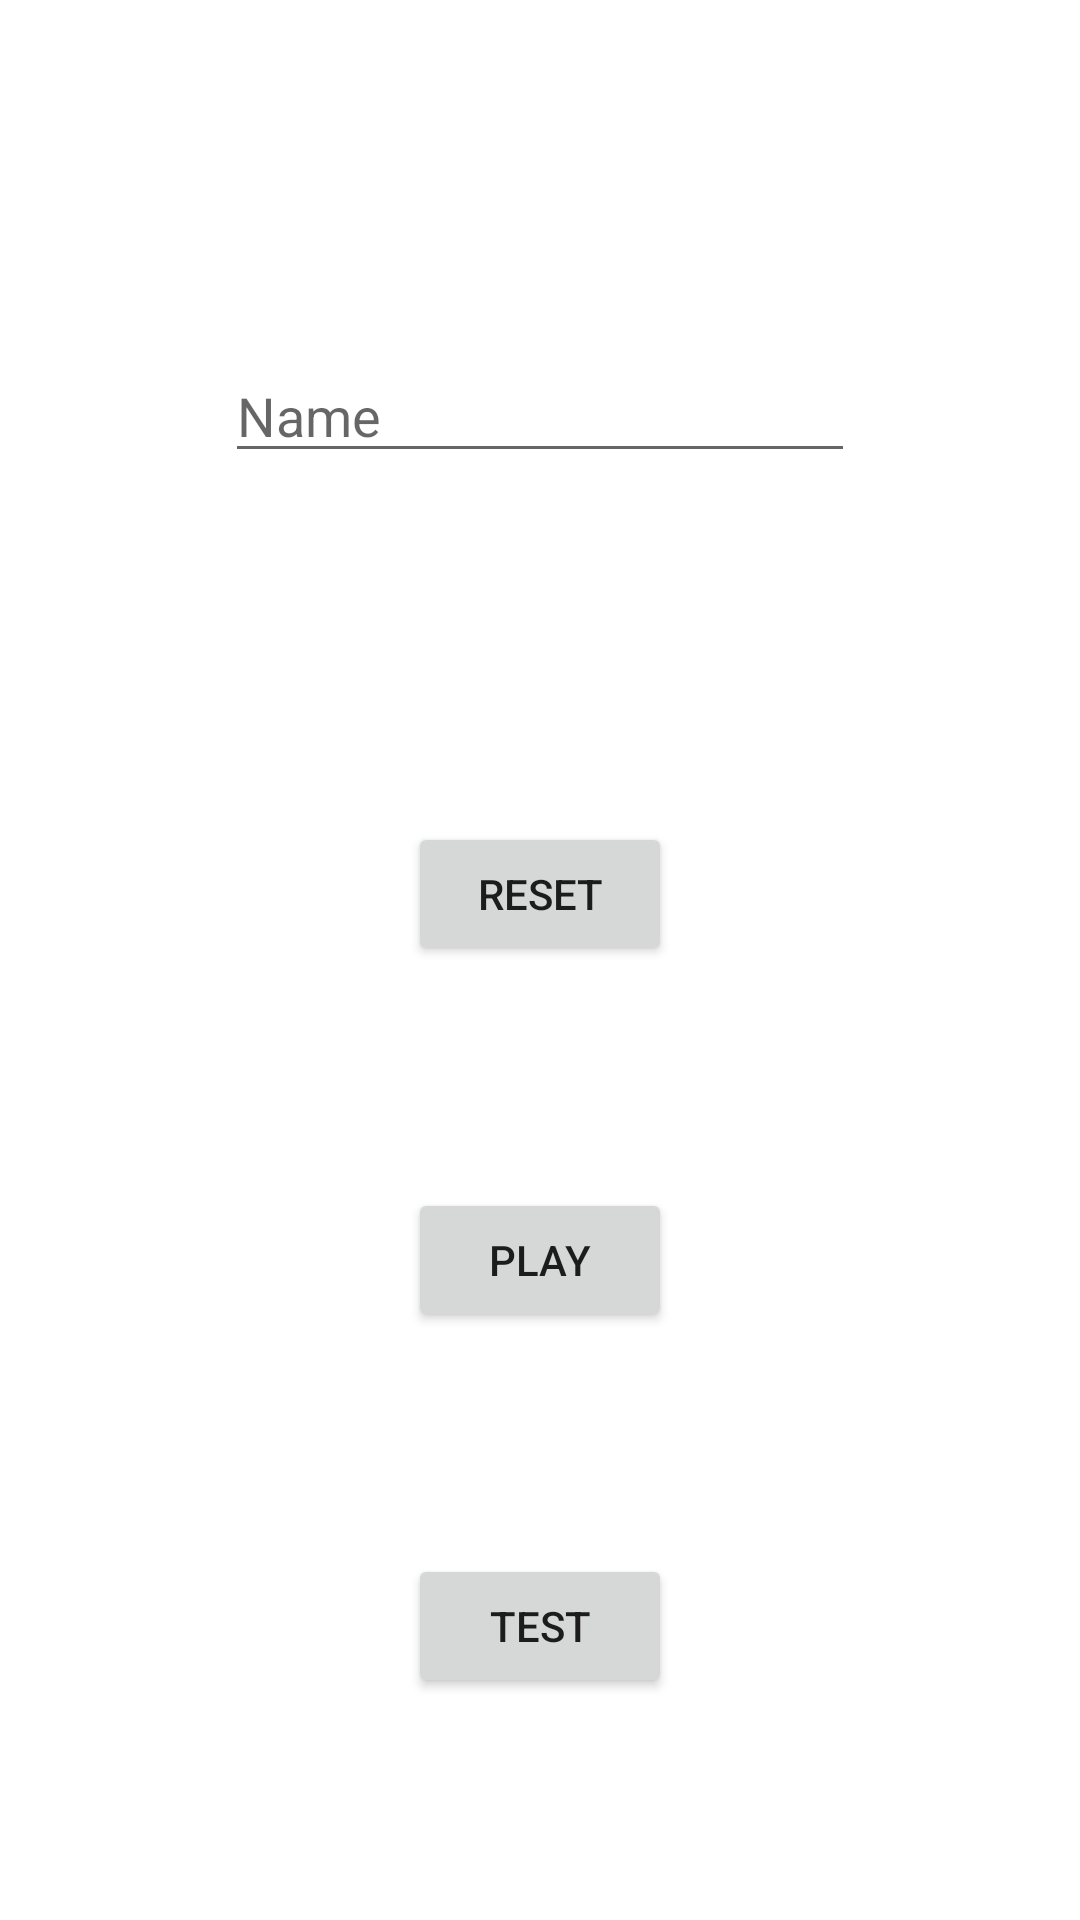

This screen was rendered from an Android layout file. Write that file and the resources it references.
<!-- AndroidManifest.xml: application theme Theme.ProgettoBoh -->
<!-- res/layout/activity_main.xml -->
<?xml version="1.0" encoding="utf-8"?>
<androidx.constraintlayout.widget.ConstraintLayout xmlns:android="http://schemas.android.com/apk/res/android"
    xmlns:app="http://schemas.android.com/apk/res-auto"
    xmlns:tools="http://schemas.android.com/tools"
    android:layout_width="match_parent"
    android:layout_height="match_parent"
    tools:context=".MainActivity"
    android:id="@+id/activity">

    <Button
        android:id="@+id/button5"
        android:layout_width="wrap_content"
        android:layout_height="wrap_content"
        android:layout_marginTop="200dp"
        android:onClick="Cancella"
        android:text="reset"
        app:layout_constraintBottom_toTopOf="@+id/button8"
        app:layout_constraintEnd_toEndOf="parent"
        app:layout_constraintHorizontal_bias="0.5"
        app:layout_constraintStart_toStartOf="parent"
        app:layout_constraintTop_toTopOf="parent" />

    <Button
        android:id="@+id/button7"
        android:layout_width="wrap_content"
        android:layout_height="wrap_content"
        android:text="test"
        android:onClick="mostra"
        app:layout_constraintBottom_toBottomOf="parent"
        app:layout_constraintEnd_toEndOf="parent"
        app:layout_constraintHorizontal_bias="0.5"
        app:layout_constraintStart_toStartOf="parent"
        app:layout_constraintTop_toBottomOf="@+id/button8" />

    <Button
        android:id="@+id/button8"
        android:layout_width="wrap_content"
        android:layout_height="wrap_content"
        android:onClick="nuova"
        android:text="play"
        app:layout_constraintBottom_toTopOf="@+id/button7"
        app:layout_constraintEnd_toEndOf="parent"
        app:layout_constraintHorizontal_bias="0.5"
        app:layout_constraintStart_toStartOf="parent"
        app:layout_constraintTop_toBottomOf="@+id/button5" />

    <EditText
        android:id="@+id/name"
        android:layout_width="wrap_content"
        android:layout_height="wrap_content"
        android:ems="10"
        android:inputType="textPersonName"
        android:hint="Name"
        app:layout_constraintBottom_toTopOf="@+id/button5"
        app:layout_constraintEnd_toEndOf="parent"
        app:layout_constraintHorizontal_bias="0.5"
        app:layout_constraintStart_toStartOf="parent"
        app:layout_constraintTop_toTopOf="parent" />
</androidx.constraintlayout.widget.ConstraintLayout>
<!-- resources referenced by this layout -->
<resources>
  <style name="Theme.ProgettoBoh" parent="Theme.MaterialComponents.DayNight.DarkActionBar">
          
          <item name="colorPrimary">@color/purple_500</item>
          <item name="colorPrimaryVariant">@color/purple_700</item>
          <item name="colorOnPrimary">@color/white</item>
          
          <item name="colorSecondary">@color/teal_200</item>
          <item name="colorSecondaryVariant">@color/teal_700</item>
          <item name="colorOnSecondary">@color/black</item>
          
          <item name="android:statusBarColor" tools:targetApi="l">?attr/colorPrimaryVariant</item>
          
      </style>
  <!-- not gathered from this repository: default colours our renderer supplied (Android Studio template values) -->
  <color name="purple_500">#FF6200EE</color>
  <color name="purple_700">#FF3700B3</color>
  <color name="teal_200">#FF03DAC5</color>
  <color name="teal_700">#FF018786</color>
  <color name="black">#FF000000</color>
  <color name="white">#FFFFFFFF</color>
</resources>
